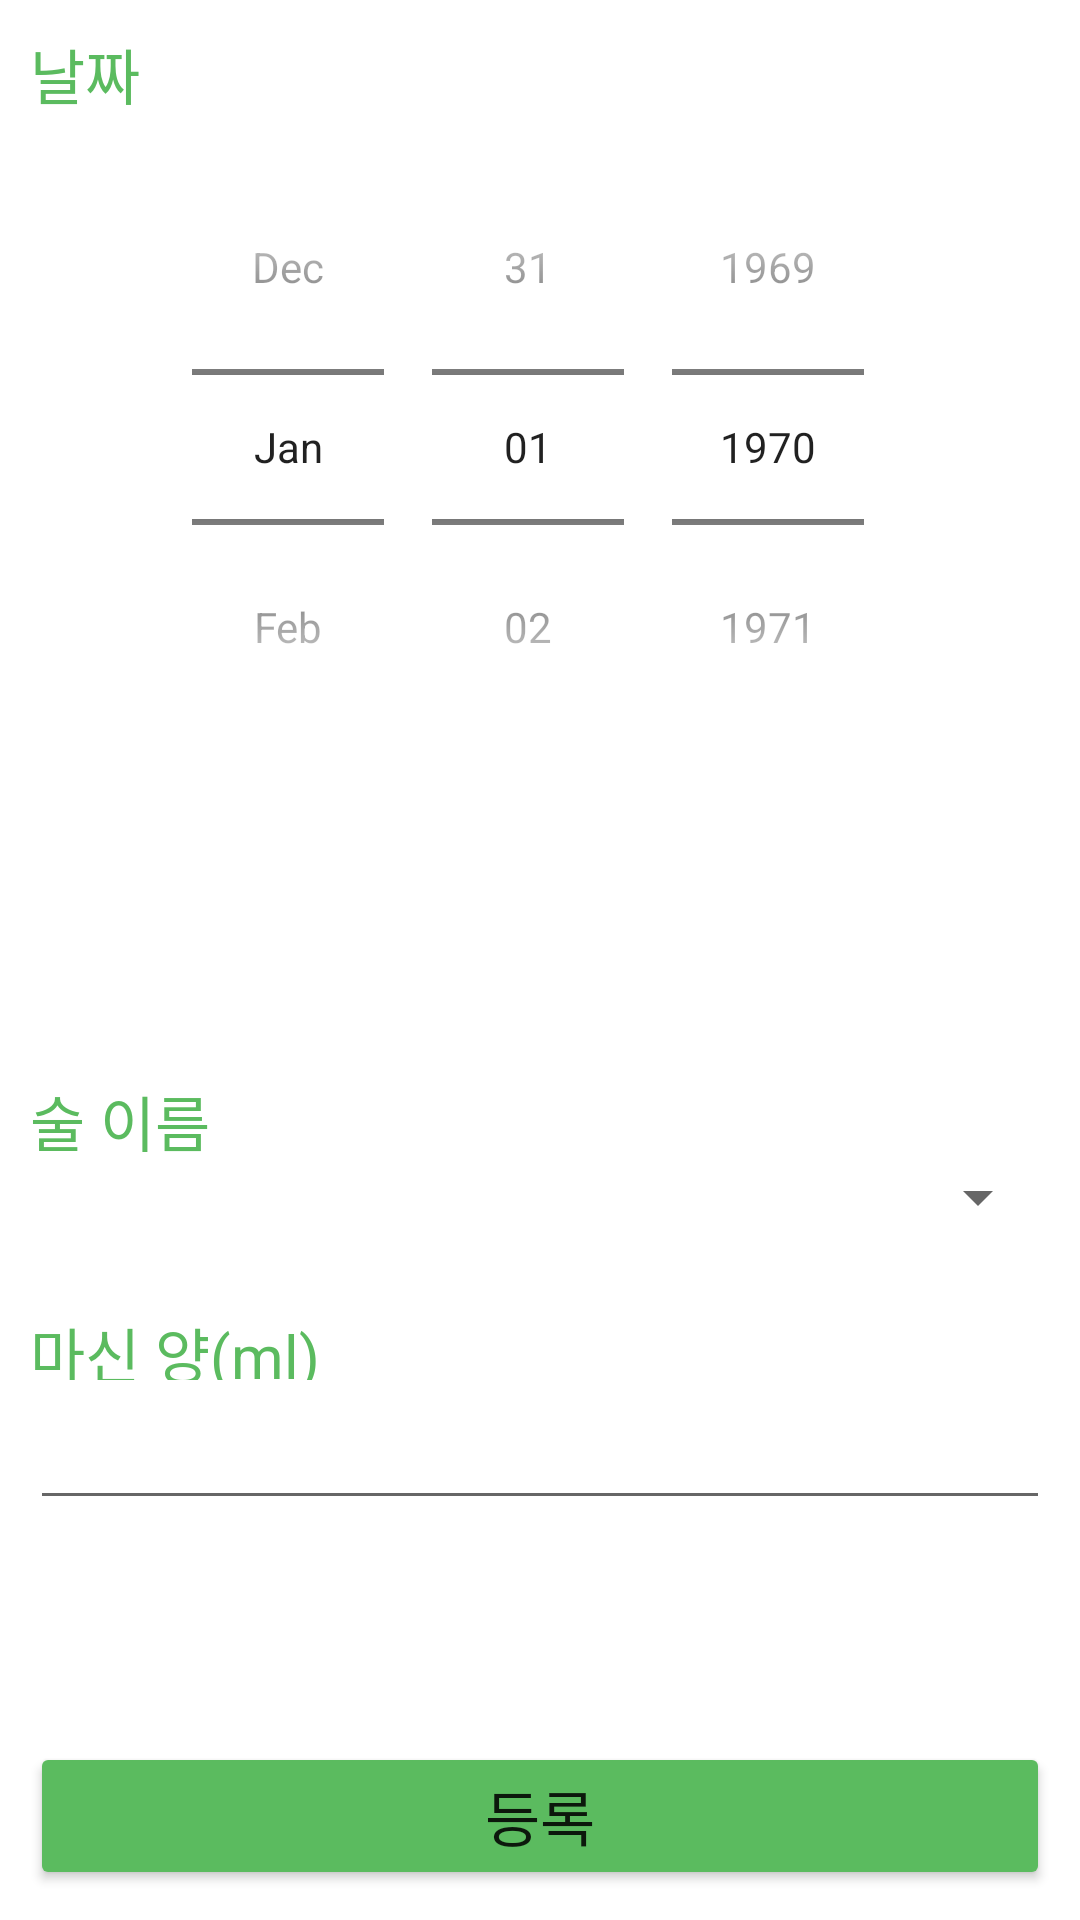

Write the Android layout XML for this screen, with the resource values it uses.
<!-- AndroidManifest.xml: application theme Theme.LastProj_MP -->
<!-- res/layout/input_history.xml -->
<?xml version="1.0" encoding="utf-8"?>
<androidx.constraintlayout.widget.ConstraintLayout xmlns:android="http://schemas.android.com/apk/res/android"
    xmlns:app="http://schemas.android.com/apk/res-auto"
    xmlns:tools="http://schemas.android.com/tools"
    android:layout_width="match_parent"
    android:layout_height="match_parent"
    android:padding="10dp"
    android:orientation="vertical">


    <LinearLayout
        android:id="@+id/linearLayout4"
        android:layout_width="match_parent"
        android:layout_height="325dp"
        android:orientation="vertical"
        app:layout_constraintEnd_toEndOf="parent"
        app:layout_constraintStart_toStartOf="parent"
        app:layout_constraintTop_toTopOf="parent">

        <TextView
            android:layout_width="match_parent"
            android:layout_height="20dp"
            android:layout_gravity="start"
            android:layout_weight="1"
            android:text="날짜"
            android:textColor="@color/soju_green"
            android:textSize="20sp" />

        <DatePicker
            android:id="@+id/date"
            android:layout_width="match_parent"
            android:layout_height="wrap_content"
            android:layout_gravity="center"
            android:layout_weight="6"
            android:calendarViewShown="false"
            android:datePickerMode="spinner" />
    </LinearLayout>

    <LinearLayout
        android:id="@+id/linearLayout2"
        android:layout_width="match_parent"
        android:layout_height="0dp"
        android:layout_marginTop="24dp"
        android:orientation="vertical"
        app:layout_constraintEnd_toEndOf="parent"
        app:layout_constraintHorizontal_bias="0.68"
        app:layout_constraintStart_toStartOf="parent"
        app:layout_constraintTop_toBottomOf="@+id/linearLayout4">

        <TextView
            android:layout_width="match_parent"
            android:layout_height="match_parent"
            android:layout_gravity="center_vertical"
            android:layout_weight="1"
            android:text="술 이름"
            android:textColor="@color/soju_green"
            android:textSize="20sp" />

        <Spinner
            android:id="@+id/alc_name"
            android:layout_width="match_parent"
            android:layout_height="match_parent"
            android:layout_weight="1" />

    </LinearLayout>

    <LinearLayout
        android:id="@+id/linearLayout3"
        android:layout_width="match_parent"
        android:layout_height="0dp"
        android:layout_marginTop="24dp"
        android:orientation="vertical"
        app:layout_constraintEnd_toEndOf="parent"
        app:layout_constraintStart_toStartOf="parent"
        app:layout_constraintTop_toBottomOf="@+id/linearLayout2">

        <TextView
            android:layout_width="match_parent"
            android:layout_height="match_parent"
            android:layout_gravity="center_vertical"
            android:layout_weight="2"
            android:inputType="number"
            android:text="마신 양(ml)"
            android:textColor="@color/soju_green"
            android:textSize="20sp" />

        <EditText
            android:id="@+id/drunk"
            android:layout_width="match_parent"
            android:layout_height="match_parent"
            android:layout_gravity="fill_horizontal"
            android:inputType="number"
            android:layout_weight="1" />

    </LinearLayout>

    <Button
        android:id="@+id/submit"
        android:layout_width="match_parent"
        android:layout_height="wrap_content"
        android:backgroundTint="@color/soju_green"
        android:text="등록"
        android:textSize="20sp"
        app:layout_constraintBottom_toBottomOf="parent" />
</androidx.constraintlayout.widget.ConstraintLayout>
<!-- resources referenced by this layout -->
<resources>
  <color name="soju_green">#5bbb5f</color>
  <style name="Theme.LastProj_MP" parent="Theme.MaterialComponents.DayNight.DarkActionBar">
          
          <item name="colorPrimary">@color/soju_green</item>
          <item name="colorPrimaryVariant">@color/makgeolli_beige</item>
          <item name="colorOnPrimary">@color/white</item>
          
          <item name="colorSecondary">@color/cass_blue</item>
          <item name="colorSecondaryVariant">@color/beer_orange</item>
          <item name="colorOnSecondary">@color/black</item>
          
          <item name="android:statusBarColor" tools:targetApi="l">?attr/colorPrimaryVariant</item>
          
      </style>
  <color name="makgeolli_beige">#ede1d7</color>
  <color name="white">#FFFFFFFF</color>
  <color name="cass_blue">#023279</color>
  <color name="beer_orange">#d55910</color>
  <color name="black">#FF000000</color>
</resources>
